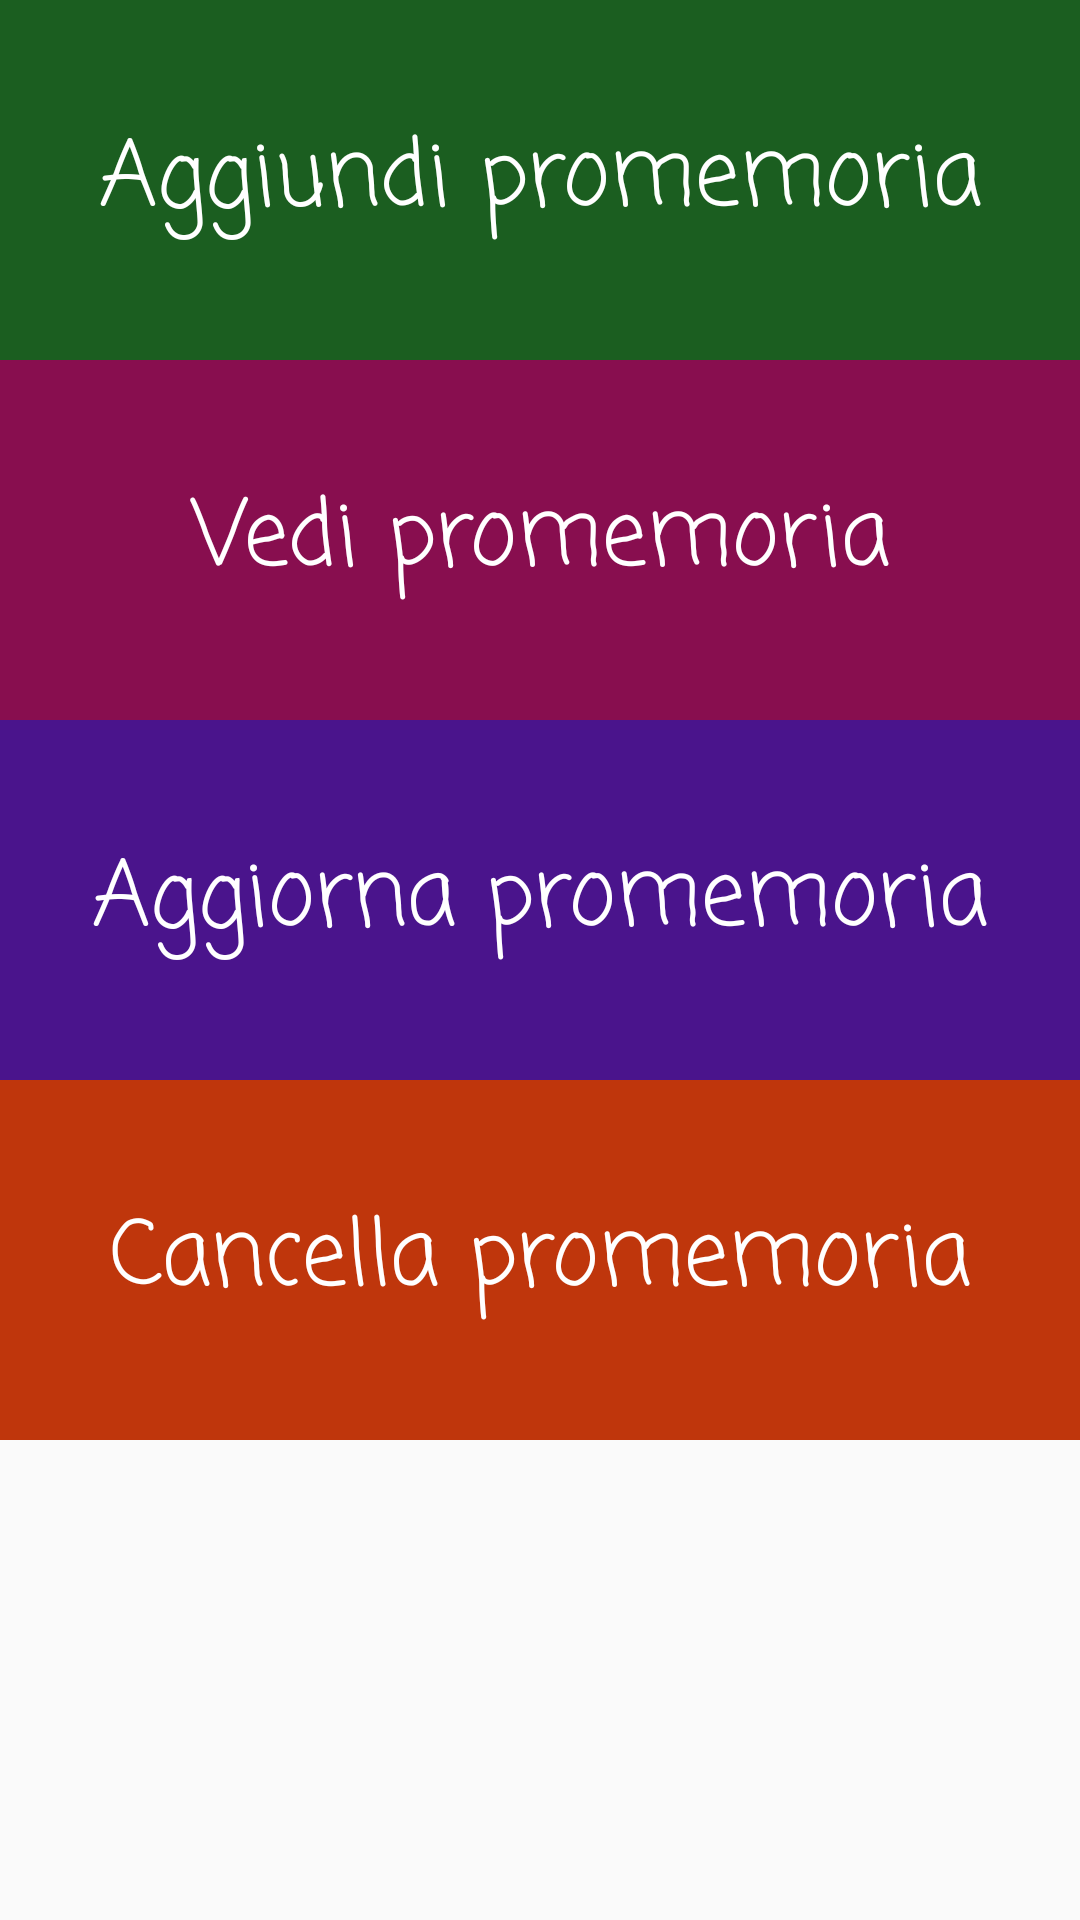

The Android layout XML behind this screen, and the referenced resources:
<!-- AndroidManifest.xml: application theme ReminderAppTheme -->
<!-- res/layout/start_activity.xml -->
<?xml version="1.0" encoding="utf-8"?>
<LinearLayout
    xmlns:android="http://schemas.android.com/apk/res/android" android:layout_width="match_parent"
    android:layout_height="match_parent"
    android:orientation="vertical">

    <TextView
        android:layout_width="match_parent"
        android:layout_height="120dp"
        android:text="Aggiundi promemoria"
        android:id="@+id/add_reminder"
        android:background="#1B5E20"
        android:textSize="30sp"
        android:fontFamily="casual"
        android:textColor="@color/text_color_white"
        android:gravity="center"/>
    <TextView
        android:layout_width="match_parent"
        android:layout_height="120dp"
        android:text="Vedi promemoria"
        android:id="@+id/view_reminder"
        android:fontFamily="casual"
        android:background="#880E4F"
        android:textSize="30sp"
        android:textColor="@color/text_color_white"
        android:gravity="center"/>
    <TextView
        android:layout_width="match_parent"
        android:layout_height="120dp"
        android:text="Aggiorna promemoria"
        android:fontFamily="casual"
        android:textSize="30sp"
        android:id="@+id/update_reminder"
        android:background="#4A148C"
        android:textColor="@color/text_color_white"
        android:gravity="center"/>
    <TextView
        android:layout_width="match_parent"
        android:layout_height="120dp"
        android:text="Cancella promemoria"
        android:fontFamily="casual"
        android:textSize="30sp"
        android:id="@+id/delete_reminder"
        android:background="#BF360C"
        android:textColor="@color/text_color_white"
        android:gravity="center"/>

</LinearLayout>
<!-- resources referenced by this layout -->
<resources>
  <color name="text_color_white">#FFFFFF</color>
  <style name="ReminderAppTheme" parent="Theme.AppCompat.Light.NoActionBar">
          
          <item name="colorPrimary">#2196F3</item>
  
          
          <item name="colorPrimaryDark">#1976D2</item>
  
          
          <item name="colorAccent">#0D47A1</item>
          <item name="android:textColor">#212121</item>
          <item name="android:fontFamily">casual</item>
      </style>
</resources>
